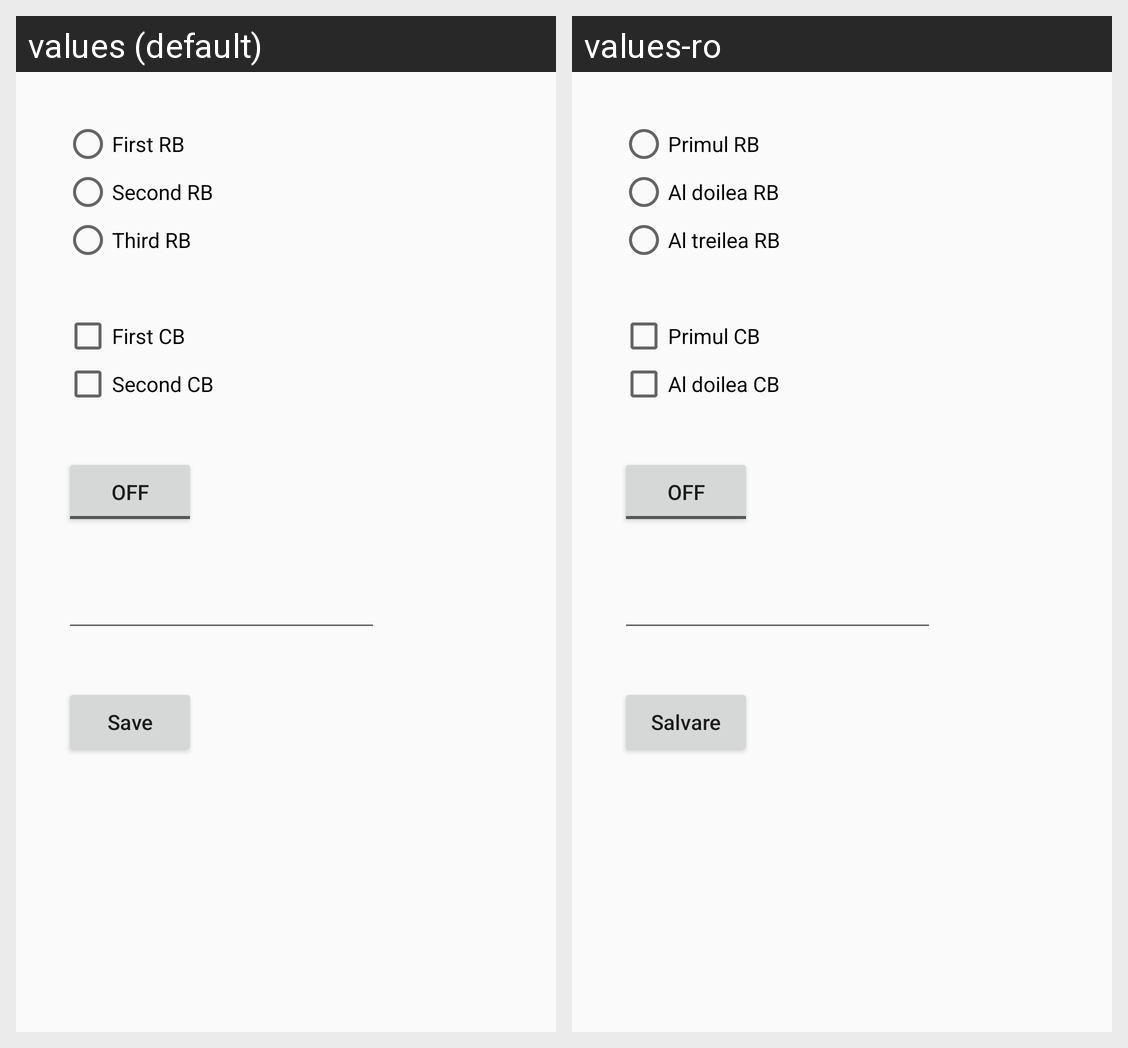

Here is an Android app screen in its default locale and in the app's own translations. Write out the translated-string differences for the strings that appear on this screen.
Android screen res/layout/content_main_activity.xml rendered under 2 locales, left to right: values (default), values-ro. Device: Nexus 5 (rendered at 1080×1920; each locale shown at half size, 540×960, under a caption strip naming it); theme AppTheme.
Strings drawn on this screen, with the default value and each locale's value (text and hints the layout hard-codes, and strings that could not be matched under every locale, appear in the picture but are not listed):

checkbox2_main_activity
  values: Second CB
  values-ro: Al doilea CB

radio_button1_main_activity
  values: First RB
  values-ro: Primul RB

radio_button2_main_activity
  values: Second RB
  values-ro: Al doilea RB

radio_button3_main_activity
  values: Third RB
  values-ro: Al treilea RB

checkbox1_main_activity
  values: First CB
  values-ro: Primul CB

button_main_activity
  values: Save
  values-ro: Salvare
